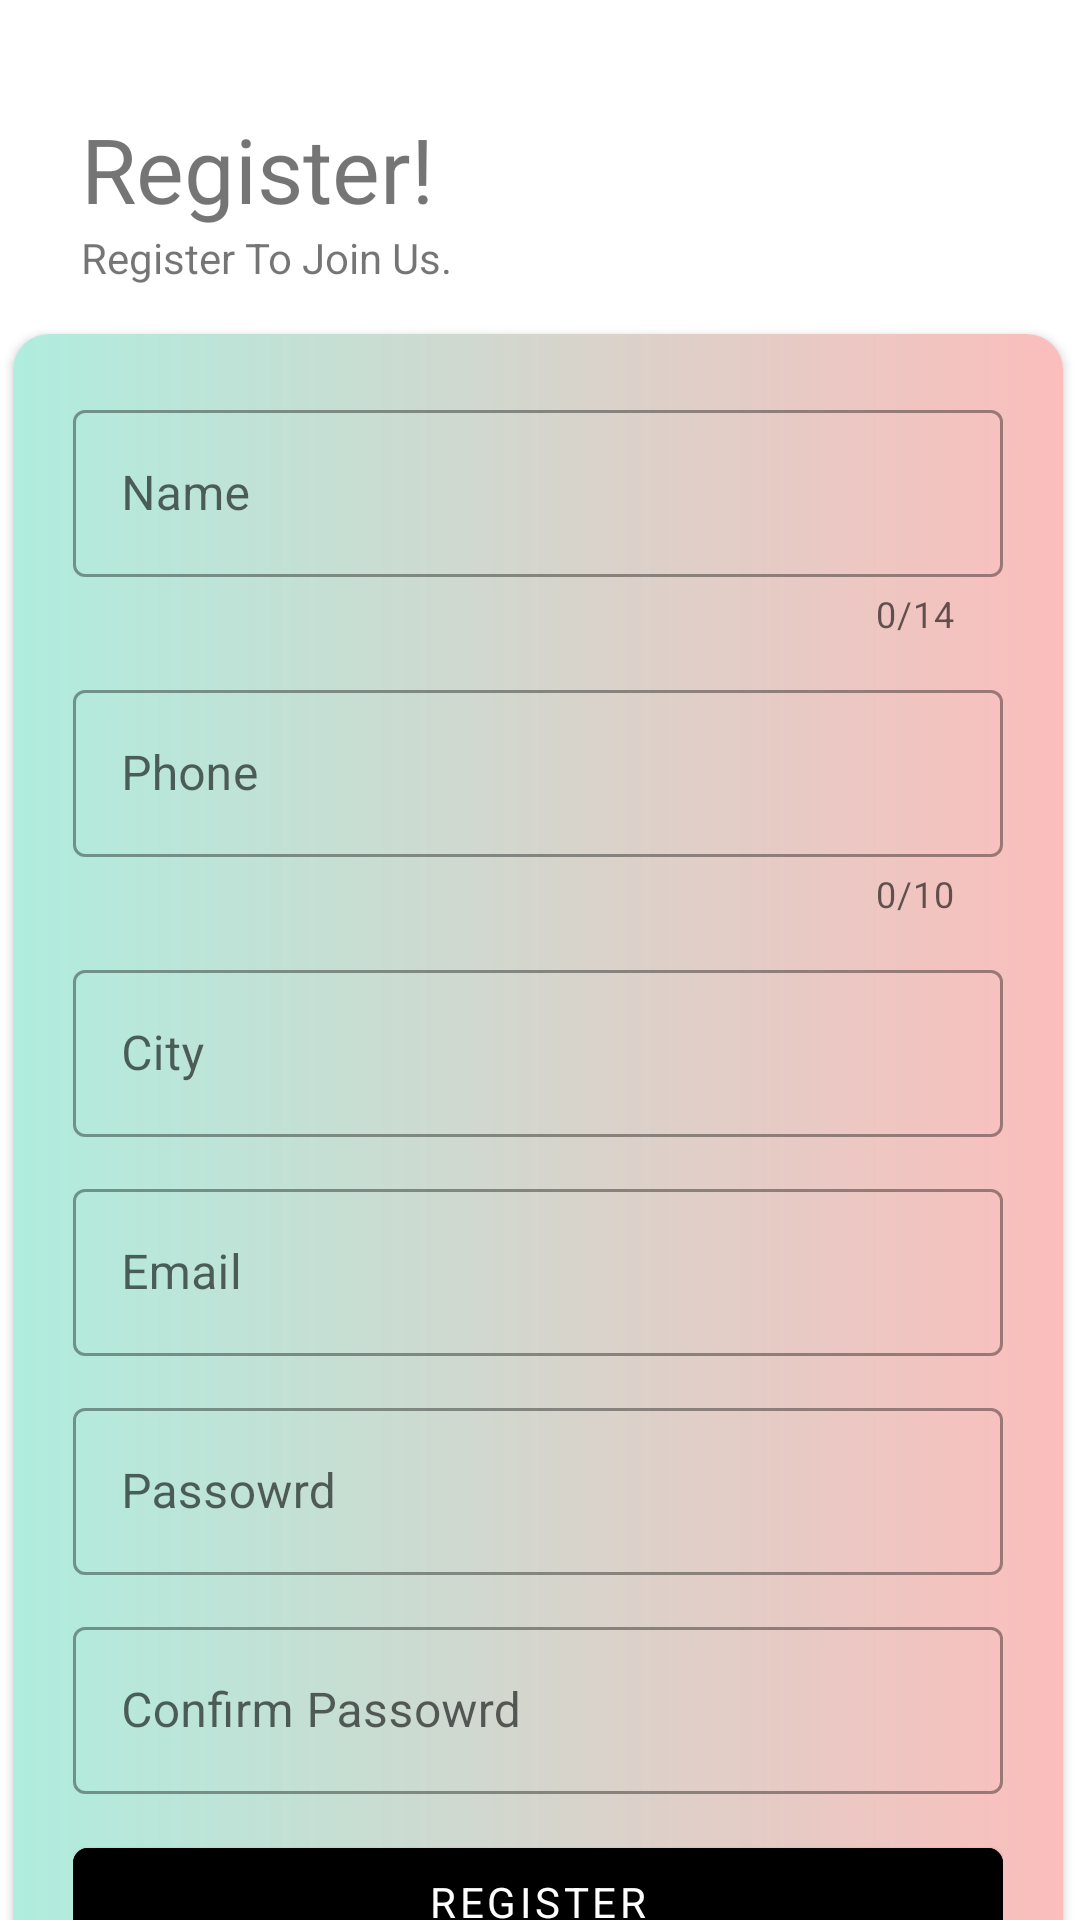

Layout XML and referenced resources for this Android screen:
<!-- AndroidManifest.xml: application theme Theme.ACIMSAT -->
<!-- res/layout/activity_register.xml -->
<?xml version="1.0" encoding="utf-8"?>
<androidx.constraintlayout.widget.ConstraintLayout
    xmlns:android="http://schemas.android.com/apk/res/android"
    xmlns:app="http://schemas.android.com/apk/res-auto"
    xmlns:tools="http://schemas.android.com/tools"
    android:layout_width="match_parent"
    android:layout_height="match_parent"
    tools:context=".ui.User_Login">

    <TextView
        android:id="@+id/textView"
        android:layout_width="wrap_content"
        android:layout_height="wrap_content"
        android:layout_marginTop="36dp"
        android:text="Register!"
        android:textSize="30dp"
        app:layout_constraintEnd_toEndOf="parent"
        app:layout_constraintHorizontal_bias="0.112"
        app:layout_constraintStart_toStartOf="parent"
        app:layout_constraintTop_toTopOf="parent" />

    <androidx.cardview.widget.CardView
        android:id="@+id/cardView"
        android:layout_width="350dp"
        android:layout_height="wrap_content"
        android:layout_marginStart="20dp"
        android:layout_marginTop="16dp"
        android:layout_marginEnd="20dp"
        app:cardCornerRadius="12dp"
        app:layout_constraintEnd_toEndOf="parent"
        app:layout_constraintHorizontal_bias="0.523"
        app:layout_constraintStart_toStartOf="parent"
        app:layout_constraintTop_toBottomOf="@+id/textView2">

        <LinearLayout
            android:layout_width="match_parent"
            android:layout_height="match_parent"
            android:background="@drawable/gradient"
            android:orientation="vertical"
            android:padding="20dp">

            <com.google.android.material.textfield.TextInputLayout
                style="@style/Widget.MaterialComponents.TextInputLayout.OutlinedBox"
                android:layout_width="match_parent"
                android:layout_height="wrap_content"
                app:counterEnabled="true"
                app:counterMaxLength="14">

                <androidx.appcompat.widget.AppCompatEditText
                    android:id="@+id/name"
                    android:layout_width="match_parent"
                    android:layout_height="wrap_content"
                    android:ems="10"
                    android:hint="Name"
                    android:inputType="textPersonName" />
            </com.google.android.material.textfield.TextInputLayout>

            <com.google.android.material.textfield.TextInputLayout
                style="@style/Widget.MaterialComponents.TextInputLayout.OutlinedBox"
                android:layout_width="match_parent"
                android:layout_height="wrap_content"
                android:layout_marginTop="12dp"
                app:counterEnabled="true"
                app:counterMaxLength="10"
                app:prefixText="+91-">

                <androidx.appcompat.widget.AppCompatEditText
                    android:id="@+id/phoneNo"
                    android:layout_width="match_parent"
                    android:layout_height="wrap_content"
                    android:ems="10"
                    android:hint="Phone"
                    android:inputType="phone" />
            </com.google.android.material.textfield.TextInputLayout>

            <com.google.android.material.textfield.TextInputLayout
                style="@style/Widget.MaterialComponents.TextInputLayout.OutlinedBox"
                android:layout_width="match_parent"
                android:layout_height="wrap_content"
                android:layout_marginTop="12dp">

                <androidx.appcompat.widget.AppCompatEditText
                    android:id="@+id/city"
                    android:layout_width="match_parent"
                    android:layout_height="wrap_content"
                    android:ems="10"
                    android:hint="City" />
            </com.google.android.material.textfield.TextInputLayout>

            <com.google.android.material.textfield.TextInputLayout
                style="@style/Widget.MaterialComponents.TextInputLayout.OutlinedBox"
                android:layout_width="match_parent"
                android:layout_height="wrap_content"
                android:layout_marginTop="12dp">

                <androidx.appcompat.widget.AppCompatEditText
                    android:id="@+id/rgEmail"
                    android:layout_width="match_parent"
                    android:layout_height="wrap_content"
                    android:ems="10"
                    android:hint="Email"
                    android:inputType="textEmailAddress" />
            </com.google.android.material.textfield.TextInputLayout>

            <com.google.android.material.textfield.TextInputLayout
                style="@style/Widget.MaterialComponents.TextInputLayout.OutlinedBox"
                android:layout_width="match_parent"
                android:layout_height="wrap_content"
                android:layout_marginTop="12dp">

                <androidx.appcompat.widget.AppCompatEditText
                    android:id="@+id/rgPassword"
                    android:layout_width="match_parent"
                    android:layout_height="wrap_content"
                    android:ems="10"
                    android:hint="Passowrd"
                    android:inputType="textPassword" />
            </com.google.android.material.textfield.TextInputLayout>

            <com.google.android.material.textfield.TextInputLayout
                style="@style/Widget.MaterialComponents.TextInputLayout.OutlinedBox"
                android:layout_width="match_parent"
                android:layout_height="wrap_content"
                android:layout_marginTop="12dp">

                <androidx.appcompat.widget.AppCompatEditText
                    android:id="@+id/rgConfirmPassword"
                    android:layout_width="match_parent"
                    android:layout_height="wrap_content"
                    android:ems="10"
                    android:hint="Confirm Passowrd"
                    android:inputType="textPassword" />
            </com.google.android.material.textfield.TextInputLayout>

            <com.google.android.material.button.MaterialButton
                android:id="@+id/register"
                android:backgroundTint="@color/black"
                android:textColor="@color/white"
                android:layout_width="match_parent"
                android:layout_height="wrap_content"
                android:layout_marginTop="12dp"
                android:text="Register"
                app:cornerRadius="5dp" />
        </LinearLayout>
    </androidx.cardview.widget.CardView>

    <TextView
        android:id="@+id/textView2"
        android:layout_width="wrap_content"
        android:layout_height="wrap_content"
        android:text="Register To Join Us."
        app:layout_constraintEnd_toEndOf="@+id/textView"
        app:layout_constraintHorizontal_bias="0.0"
        app:layout_constraintStart_toStartOf="@+id/textView"
        app:layout_constraintTop_toBottomOf="@+id/textView" />

    <TextView
        android:id="@+id/registerToSignIn"
        android:layout_width="wrap_content"
        android:layout_height="wrap_content"
        android:text="Already Registerd : Sign In"
        app:layout_constraintBottom_toBottomOf="parent"
        app:layout_constraintEnd_toEndOf="parent"
        app:layout_constraintStart_toStartOf="parent"
        app:layout_constraintTop_toBottomOf="@+id/cardView"
        app:layout_constraintVertical_bias="0.501" />
</androidx.constraintlayout.widget.ConstraintLayout>
<!-- resources referenced by this layout -->
<resources>
  <color name="black">#FF000000</color>
  <color name="white">#FFFFFFFF</color>
  <!-- drawable gradient (drawable) -->
  <?xml version="1.0" encoding="utf-8"?>
  <shape xmlns:android="http://schemas.android.com/apk/res/android">
      <gradient
          android:endColor="#FBBEBC"
          android:startColor="#afedde" />
  </shape>
  <style name="Theme.ACIMSAT" parent="Theme.MaterialComponents.Light">
          <item name="fontFamily">@font/poppins_regular</item>
          
          <item name="colorPrimary">@color/purple_500</item>
          <item name="colorPrimaryVariant">@color/purple_700</item>
          <item name="colorOnPrimary">@color/white</item>
          
          <item name="colorSecondary">@color/teal_200</item>
          <item name="colorSecondaryVariant">@color/teal_700</item>
          <item name="colorOnSecondary">@color/black</item>
          
          <item name="android:statusBarColor" tools:targetApi="l">?attr/colorPrimaryVariant</item>
          
          <item name="android:forceDarkAllowed">false</item>
      </style>
  <color name="purple_500">#000000</color>
  <color name="purple_700">#68e0e0</color>
  <color name="teal_200">#FF03DAC5</color>
  <color name="teal_700">#FF018786</color>
</resources>
